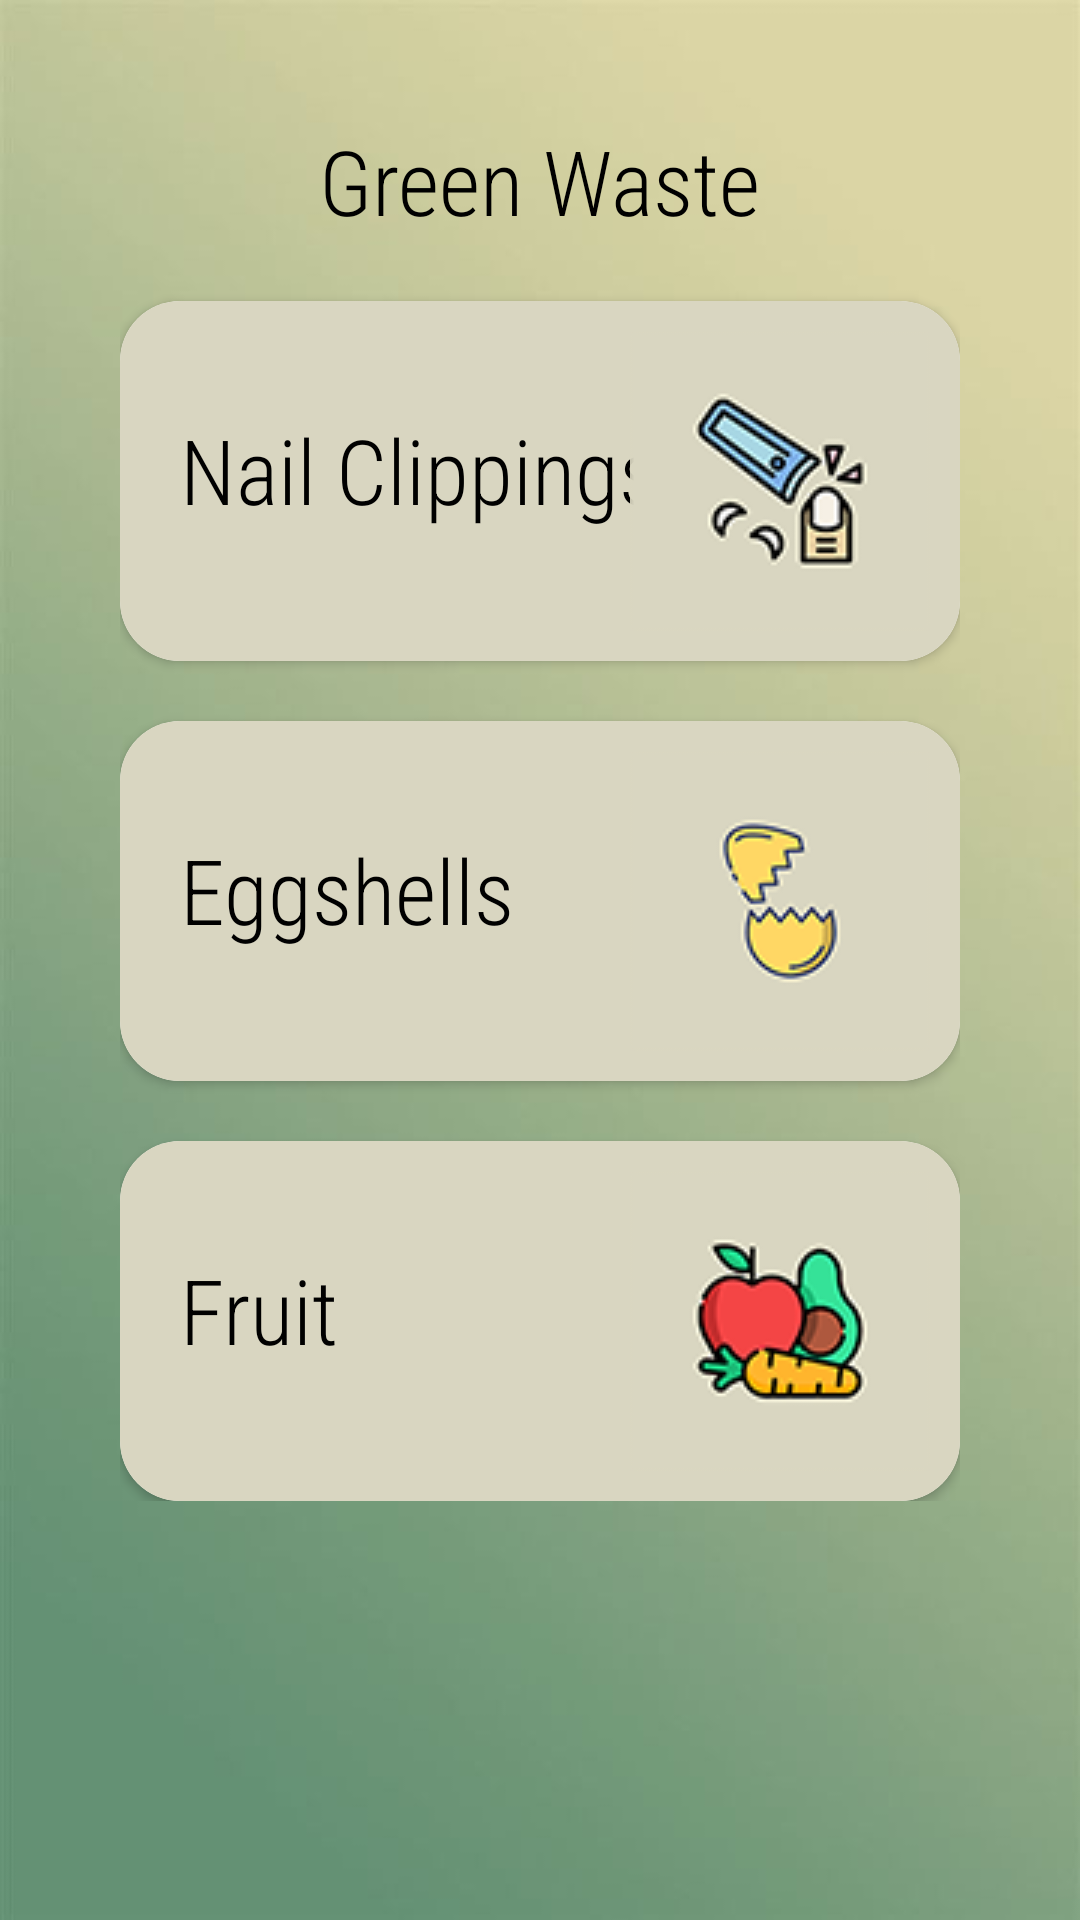

This screen was rendered from an Android layout file. Write that file and the resources it references.
<!-- AndroidManifest.xml: application theme Theme.RecyclingApp -->
<!-- res/layout/activity_green_waste.xml -->
<?xml version="1.0" encoding="utf-8"?>
<ScrollView xmlns:android="http://schemas.android.com/apk/res/android"
    xmlns:app="http://schemas.android.com/apk/res-auto"
    xmlns:tools="http://schemas.android.com/tools"
    android:layout_width="match_parent"
    android:layout_height="match_parent"
    android:background="@drawable/app_bg"
    tools:context=".GreenWasteActivity">

    <LinearLayout
        android:layout_width="match_parent"
        android:orientation="vertical"
        android:padding="40dp"
        android:layout_height="match_parent">

        <LinearLayout
            android:layout_width="match_parent"
            android:layout_height="wrap_content"
            android:orientation="vertical">
            <TextView
                android:layout_width="wrap_content"
                android:layout_height="wrap_content"
                android:text="Green Waste"
                android:textSize="30dp"
                android:fontFamily="sans-serif-condensed-light"
                android:textColor="@color/black"
                android:layout_gravity="center"/>

        </LinearLayout>

        <LinearLayout
            android:layout_width="match_parent"
            android:layout_height="match_parent"
            android:orientation="vertical">

            <androidx.cardview.widget.CardView
                android:id="@+id/nail_card"
                android:layout_width="match_parent"
                android:layout_height="120dp"
                app:cardCornerRadius="20dp"
                android:layout_marginTop="20dp"
                android:onClick="onCardViewClicked">

                <RelativeLayout
                    android:layout_width="match_parent"
                    android:layout_height="match_parent"
                    android:background="#D9D6C1"
                    android:padding="10dp">

                    <TextView
                        android:layout_width="263dp"
                        android:layout_height="74dp"
                        android:layout_marginLeft="10dp"
                        android:layout_marginTop="26dp"
                        android:fontFamily="sans-serif-condensed-light"
                        android:text="Nail Clippings"
                        android:textColor="@color/black"
                        android:textSize="30sp" />

                    <ImageView
                        android:layout_width="100dp"
                        android:layout_height="150dp"
                        android:maxHeight="150dp"
                        android:src="@drawable/nailclippings_icon"
                        android:layout_alignParentRight="true"/>

                </RelativeLayout>

            </androidx.cardview.widget.CardView>

            <androidx.cardview.widget.CardView
                android:id="@+id/eggshells_card"
                android:layout_width="match_parent"
                android:layout_height="120dp"
                app:cardCornerRadius="20dp"
                android:layout_marginTop="20dp">

                <RelativeLayout
                    android:layout_width="match_parent"
                    android:layout_height="match_parent"
                    android:background="#D9D6C1"
                    android:padding="10dp">

                    <TextView
                        android:layout_width="189dp"
                        android:layout_height="70dp"
                        android:layout_marginLeft="10dp"
                        android:layout_marginTop="26dp"
                        android:fontFamily="sans-serif-condensed-light"
                        android:text="Eggshells"
                        android:textColor="@color/black"
                        android:textSize="30sp" />

                    <ImageView
                        android:layout_width="100dp"
                        android:layout_height="150dp"
                        android:maxHeight="150dp"
                        android:src="@drawable/eggshells_icon"
                        android:layout_alignParentRight="true"/>

                </RelativeLayout>

            </androidx.cardview.widget.CardView>

            <androidx.cardview.widget.CardView
                android:id="@+id/fruits_card"
                android:layout_width="match_parent"
                android:layout_height="120dp"
                app:cardCornerRadius="20dp"
                android:layout_marginTop="20dp">

                <RelativeLayout
                    android:layout_width="match_parent"
                    android:layout_height="match_parent"
                    android:background="#D9D6C1"
                    android:padding="10dp">

                    <TextView
                        android:layout_width="170dp"
                        android:layout_height="81dp"
                        android:layout_marginLeft="10dp"
                        android:layout_marginTop="26dp"
                        android:fontFamily="sans-serif-condensed-light"
                        android:text="Fruit"
                        android:textColor="@color/black"
                        android:textSize="30sp" />

                    <ImageView
                        android:layout_width="100dp"
                        android:layout_height="150dp"
                        android:maxHeight="150dp"
                        android:src="@drawable/fruits_icon"
                        android:layout_alignParentRight="true"/>


                </RelativeLayout>

            </androidx.cardview.widget.CardView>



        </LinearLayout>


    </LinearLayout>
</ScrollView>
<!-- resources referenced by this layout -->
<resources>
  <color name="black">#FF000000</color>
  <!-- drawable app_bg: jpg bitmap (drawable, 9768 bytes) -->
  <!-- drawable eggshells_icon: png bitmap (drawable, 5477 bytes) -->
  <!-- drawable fruits_icon: png bitmap (drawable, 8407 bytes) -->
  <!-- drawable nailclippings_icon: png bitmap (drawable, 8357 bytes) -->
  <style name="Theme.RecyclingApp" parent="Theme.MaterialComponents.DayNight.NoActionBar">
          
          <item name="colorPrimary">#6F8C3E</item>
          <item name="colorPrimaryVariant">#9CB17B</item>
          <item name="colorOnPrimary">@color/white</item>
          
          <item name="colorSecondary">@color/teal_200</item>
          <item name="colorSecondaryVariant">@color/teal_700</item>
          <item name="colorOnSecondary">@color/black</item>
          
          <item name="android:statusBarColor" tools:targetApi="21">?attr/colorPrimaryVariant</item>
          
      </style>
  <color name="white">#FFFFFFFF</color>
  <color name="teal_200">#FF03DAC5</color>
  <color name="teal_700">#FF018786</color>
</resources>
